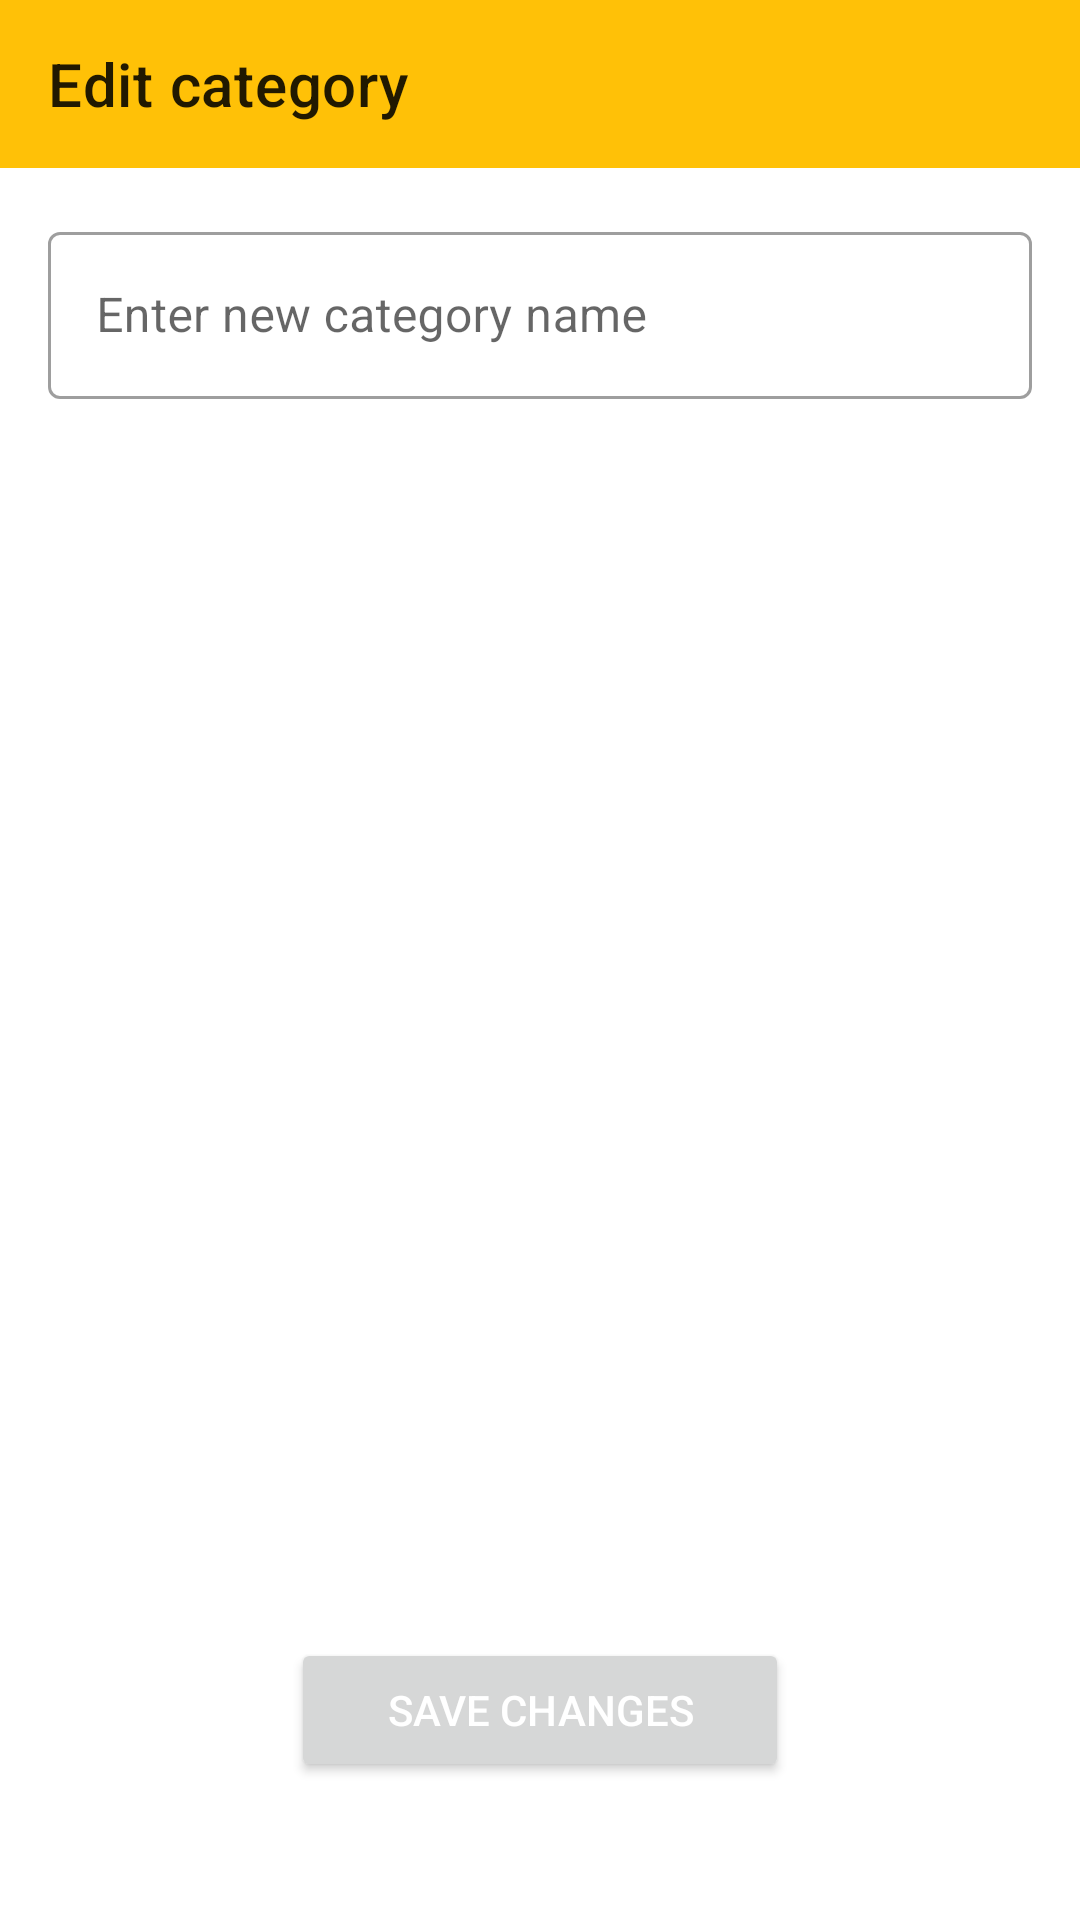

Layout XML and referenced resources for this Android screen:
<!-- AndroidManifest.xml: application theme Theme.EonMemory -->
<!-- res/layout/activity_edit_category.xml -->
<?xml version="1.0" encoding="utf-8"?>
<androidx.constraintlayout.widget.ConstraintLayout xmlns:android="http://schemas.android.com/apk/res/android"
    xmlns:app="http://schemas.android.com/apk/res-auto"
    xmlns:tools="http://schemas.android.com/tools"
    android:layout_width="match_parent"
    android:layout_height="match_parent"
    tools:context=".EditCategoryActivity">

    <androidx.appcompat.widget.Toolbar
        android:id="@+id/editCategory_toolbar"
        android:layout_width="match_parent"
        android:layout_height="wrap_content"
        android:background="?attr/colorPrimary"
        android:minHeight="?attr/actionBarSize"
        android:theme="?attr/actionBarTheme"
        app:layout_constraintEnd_toEndOf="parent"
        app:layout_constraintStart_toStartOf="parent"
        app:layout_constraintTop_toTopOf="parent"
        app:navigationIcon="@drawable/ic_baseline_arrow_back_ios_new_24"
        app:title="Edit category" />

    <com.google.android.material.textfield.TextInputLayout
        android:id="@+id/editCategory_TILayout_category"
        style="@style/Widget.MaterialComponents.TextInputLayout.OutlinedBox"
        android:layout_width="0dp"
        android:layout_height="wrap_content"
        android:layout_marginStart="16dp"
        android:layout_marginTop="16dp"
        android:layout_marginEnd="16dp"
        app:layout_constraintEnd_toEndOf="parent"
        app:layout_constraintStart_toStartOf="parent"
        app:layout_constraintTop_toBottomOf="@+id/editCategory_toolbar">

        <com.google.android.material.textfield.TextInputEditText
            android:id="@+id/editCategory_TIEditText_category"
            android:layout_width="match_parent"
            android:layout_height="wrap_content"
            android:hint="Enter new category name"
            android:inputType="text" />
    </com.google.android.material.textfield.TextInputLayout>

    <Button
        android:id="@+id/editCategory_button_save"
        android:layout_width="wrap_content"
        android:layout_height="wrap_content"
        android:paddingStart="32dp"
        android:paddingEnd="32dp"
        android:text="Save changes"
        android:textColor="@android:color/white"
        app:layout_constraintBottom_toBottomOf="parent"
        app:layout_constraintEnd_toEndOf="parent"
        app:layout_constraintStart_toStartOf="parent"
        app:layout_constraintTop_toBottomOf="@+id/editCategory_TILayout_category"
        app:layout_constraintVertical_bias="0.9" />

</androidx.constraintlayout.widget.ConstraintLayout>
<!-- resources referenced by this layout -->
<resources>
  <style name="Theme.EonMemory" parent="Theme.MaterialComponents.DayNight.NoActionBar">
          
          <item name="colorPrimary">@color/amber_500</item>
          <item name="colorPrimaryVariant">@color/orange_400</item>
          <item name="colorOnPrimary">@color/gray_900</item>
          
          <item name="colorSecondary">@color/blue</item>
          <item name="colorSecondaryVariant">@color/light_blue</item>
          <item name="colorOnSecondary">@color/gray_900</item>
          
          <item name="android:statusBarColor" tools:targetApi="l">?attr/colorPrimaryVariant</item>
          
      </style>
  <color name="amber_500">#FFC107</color>
  <color name="orange_400">#FFA726</color>
  <color name="gray_900">#212121</color>
  <color name="blue">#40C4FF</color>
  <color name="light_blue">#B1E5FF</color>
</resources>
